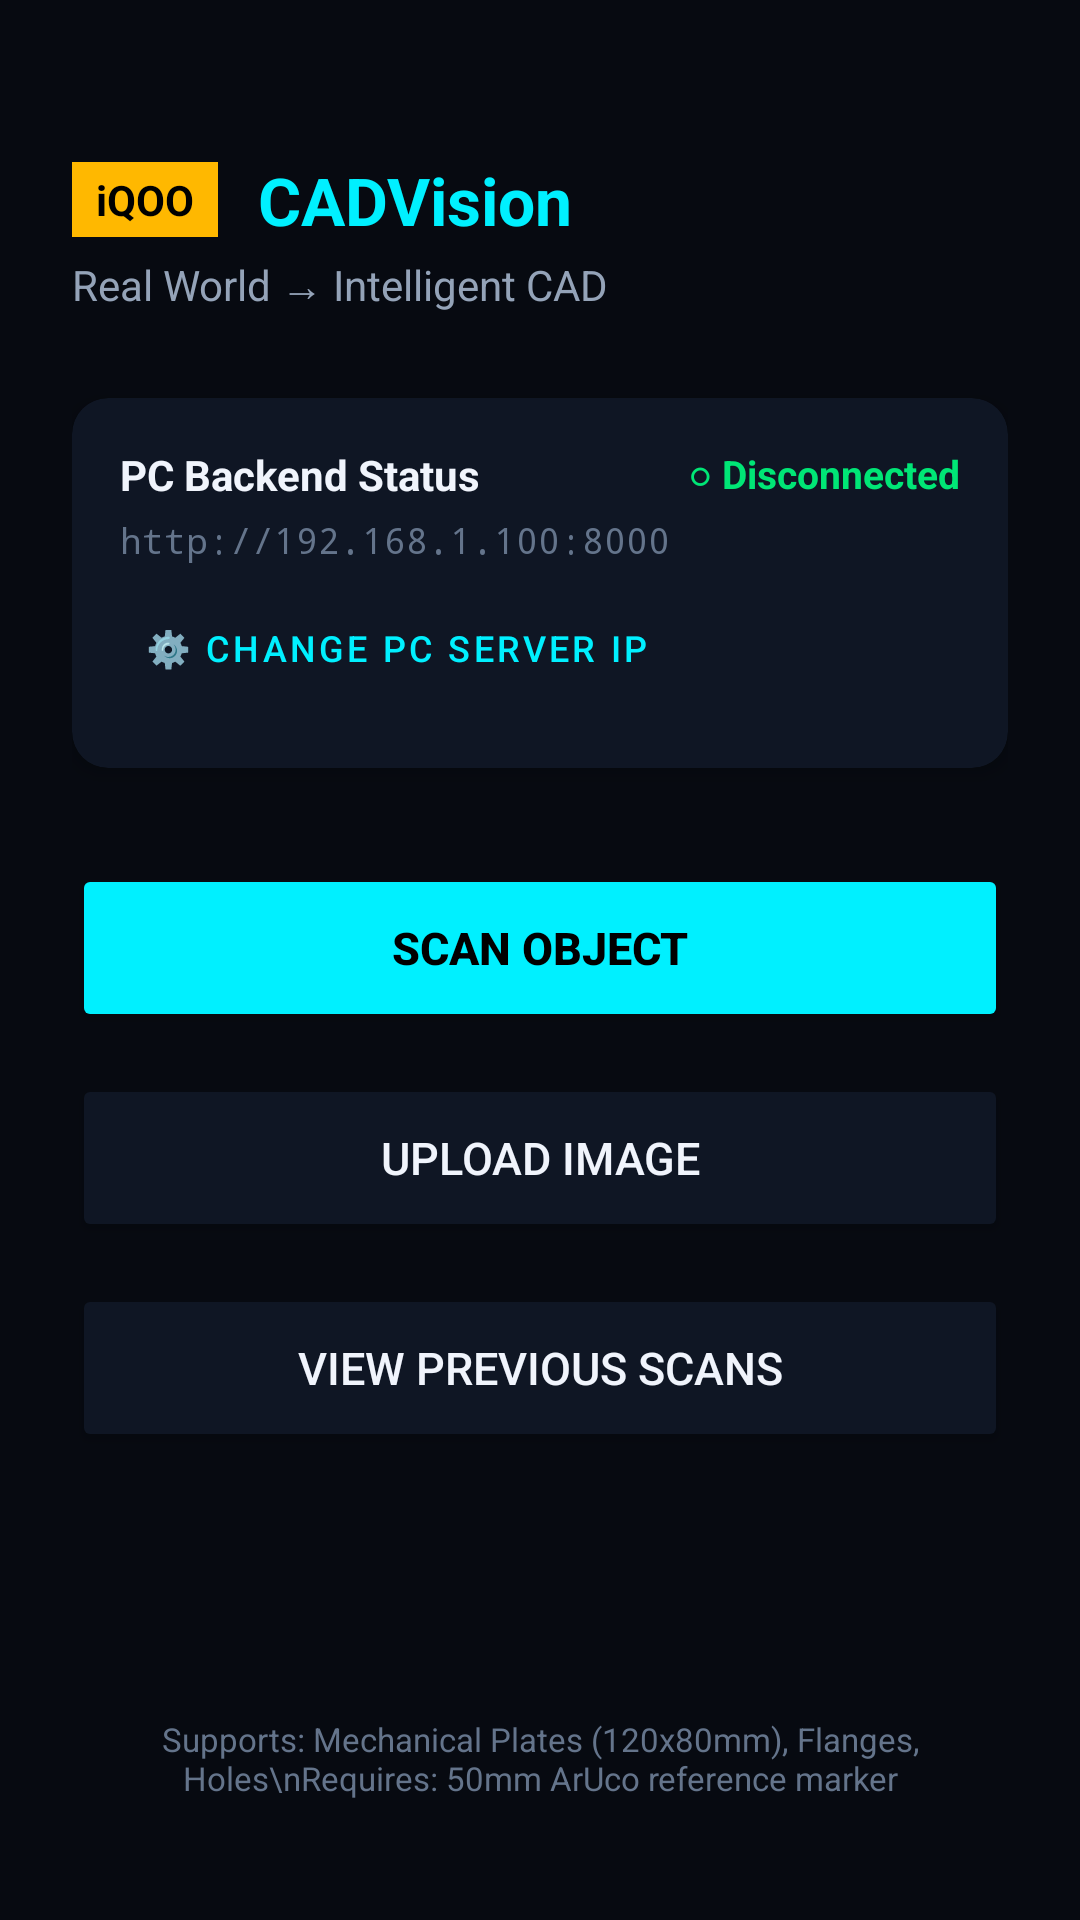

Layout XML and referenced resources for this Android screen:
<!-- AndroidManifest.xml: application theme Theme.IQOOCADVision -->
<!-- res/layout/activity_main.xml -->
<?xml version="1.0" encoding="utf-8"?>
<androidx.constraintlayout.widget.ConstraintLayout
    xmlns:android="http://schemas.android.com/apk/res/android"
    xmlns:app="http://schemas.android.com/apk/res-auto"
    android:layout_width="match_parent"
    android:layout_height="match_parent"
    android:background="@color/bg_main"
    android:padding="24dp">

    
    <LinearLayout
        android:id="@+id/brandLayout"
        android:layout_width="wrap_content"
        android:layout_height="wrap_content"
        android:orientation="horizontal"
        android:gravity="center_vertical"
        android:layout_marginTop="28dp"
        app:layout_constraintTop_toTopOf="parent"
        app:layout_constraintStart_toStartOf="parent">

        <TextView
            android:layout_width="wrap_content"
            android:layout_height="wrap_content"
            android:text="iQOO"
            android:textColor="#000000"
            android:textStyle="bold"
            android:textSize="14sp"
            android:background="@color/accent_iqoo"
            android:paddingStart="8dp"
            android:paddingEnd="8dp"
            android:paddingTop="3dp"
            android:paddingBottom="3dp" />

        <TextView
            android:layout_width="wrap_content"
            android:layout_height="wrap_content"
            android:text=" CADVision"
            android:textColor="@color/accent_cyan"
            android:textStyle="bold"
            android:textSize="22sp"
            android:layout_marginStart="8dp" />
    </LinearLayout>

    <TextView
        android:id="@+id/taglineText"
        android:layout_width="wrap_content"
        android:layout_height="wrap_content"
        android:text="@string/tagline"
        android:textColor="@color/text_secondary"
        android:textSize="14sp"
        android:layout_marginTop="4dp"
        app:layout_constraintTop_toBottomOf="@id/brandLayout"
        app:layout_constraintStart_toStartOf="parent" />

    
    <androidx.cardview.widget.CardView
        android:id="@+id/connectionCard"
        android:layout_width="match_parent"
        android:layout_height="wrap_content"
        android:layout_marginTop="28dp"
        app:cardBackgroundColor="@color/bg_card"
        app:cardCornerRadius="12dp"
        app:cardElevation="4dp"
        app:layout_constraintTop_toBottomOf="@id/taglineText">

        <LinearLayout
            android:layout_width="match_parent"
            android:layout_height="wrap_content"
            android:orientation="vertical"
            android:padding="16dp">

            <LinearLayout
                android:layout_width="match_parent"
                android:layout_height="wrap_content"
                android:orientation="horizontal"
                android:gravity="center_vertical">

                <TextView
                    android:layout_width="0dp"
                    android:layout_height="wrap_content"
                    android:layout_weight="1"
                    android:text="PC Backend Status"
                    android:textColor="@color/text_primary"
                    android:textStyle="bold"
                    android:textSize="14sp" />

                <TextView
                    android:id="@+id/tvServerStatus"
                    android:layout_width="wrap_content"
                    android:layout_height="wrap_content"
                    android:text="@string/disconnected"
                    android:textColor="@color/accent_green"
                    android:textSize="13sp"
                    android:textStyle="bold" />
            </LinearLayout>

            <TextView
                android:id="@+id/tvServerUrl"
                android:layout_width="wrap_content"
                android:layout_height="wrap_content"
                android:text="http://192.168.1.100:8000"
                android:textColor="@color/text_muted"
                android:textSize="12sp"
                android:fontFamily="monospace"
                android:layout_marginTop="4dp" />

            <Button
                android:id="@+id/btnSettings"
                style="@style/Widget.MaterialComponents.Button.TextButton"
                android:layout_width="wrap_content"
                android:layout_height="wrap_content"
                android:text="⚙️ Change PC Server IP"
                android:textColor="@color/accent_cyan"
                android:textSize="12sp"
                android:layout_marginTop="4dp" />
        </LinearLayout>
    </androidx.cardview.widget.CardView>

    
    <LinearLayout
        android:layout_width="match_parent"
        android:layout_height="wrap_content"
        android:orientation="vertical"
        android:layout_marginTop="32dp"
        app:layout_constraintTop_toBottomOf="@id/connectionCard">

        
        <Button
            android:id="@+id/btnScanObject"
            android:layout_width="match_parent"
            android:layout_height="56dp"
            android:text="@string/scan_object"
            android:textColor="#000000"
            android:textStyle="bold"
            android:textSize="15sp"
            android:backgroundTint="@color/accent_cyan"
            app:cornerRadius="10dp" />

        
        <Button
            android:id="@+id/btnUploadImage"
            android:layout_width="match_parent"
            android:layout_height="56dp"
            android:text="@string/upload_image"
            android:textColor="@color/text_primary"
            android:textSize="15sp"
            android:backgroundTint="@color/bg_card"
            app:strokeColor="@color/border_subtle"
            app:strokeWidth="1dp"
            app:cornerRadius="10dp"
            android:layout_marginTop="14dp" />

        
        <Button
            android:id="@+id/btnViewHistory"
            android:layout_width="match_parent"
            android:layout_height="56dp"
            android:text="@string/view_previous_scans"
            android:textColor="@color/text_primary"
            android:textSize="15sp"
            android:backgroundTint="@color/bg_card"
            app:strokeColor="@color/border_subtle"
            app:strokeWidth="1dp"
            app:cornerRadius="10dp"
            android:layout_marginTop="14dp" />
    </LinearLayout>

    <TextView
        android:layout_width="wrap_content"
        android:layout_height="wrap_content"
        android:text="Supports: Mechanical Plates (120x80mm), Flanges, Holes\nRequires: 50mm ArUco reference marker"
        android:textColor="@color/text_muted"
        android:textSize="11sp"
        android:gravity="center"
        app:layout_constraintBottom_toBottomOf="parent"
        app:layout_constraintStart_toStartOf="parent"
        app:layout_constraintEnd_toEndOf="parent"
        android:layout_marginBottom="16dp" />

</androidx.constraintlayout.widget.ConstraintLayout>
<!-- resources referenced by this layout -->
<resources>
  <color name="accent_cyan">#00F0FF</color>
  <color name="accent_green">#00E676</color>
  <color name="accent_iqoo">#FFB800</color>
  <color name="bg_card">#0F1624</color>
  <color name="bg_main">#070A11</color>
  <color name="border_subtle">#1E293B</color>
  <color name="text_muted">#64748B</color>
  <color name="text_primary">#F0F4FC</color>
  <color name="text_secondary">#94A3B8</color>
  <string name="disconnected">○ Disconnected</string>
  <string name="scan_object">Scan Object</string>
  <string name="tagline">Real World → Intelligent CAD</string>
  <string name="upload_image">Upload Image</string>
  <string name="view_previous_scans">View Previous Scans</string>
  <style name="Theme.IQOOCADVision" parent="Theme.MaterialComponents.DayNight.NoActionBar">
          <item name="colorPrimary">@color/accent_cyan</item>
          <item name="colorPrimaryVariant">#00B4D8</item>
          <item name="colorOnPrimary">#000000</item>
          <item name="colorSecondary">@color/accent_iqoo</item>
          <item name="colorSecondaryVariant">#FF9500</item>
          <item name="colorOnSecondary">#000000</item>
          <item name="android:colorBackground">@color/bg_main</item>
          <item name="colorSurface">@color/bg_card</item>
          <item name="colorOnSurface">@color/text_primary</item>
          <item name="android:statusBarColor">@color/bg_main</item>
          <item name="android:navigationBarColor">@color/bg_main</item>
      </style>
</resources>
